Run: headless pygame with SDL's dummy video driver; simulated clock (each Clock.tick advances the game by its frame time, no real sleeping); random seed 0; keys injected as events and as key.get_pressed() state; no mouse input.
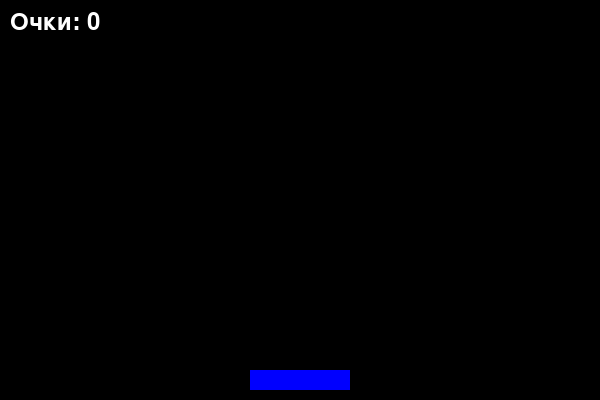
Frame 1 of 4 · flips 1–60 · no input
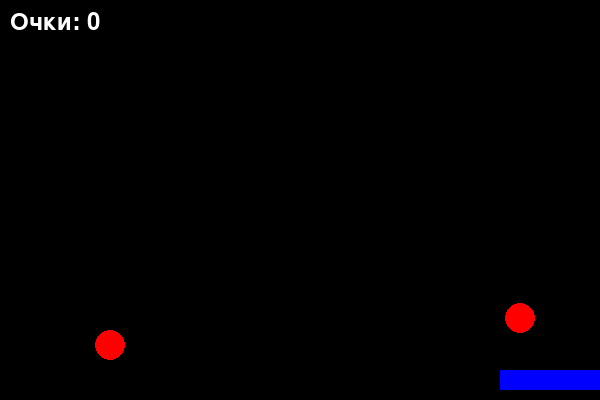
Frame 2 of 4 · flips 61–180 · tapped SPACE, RETURN · held RIGHT (→), D
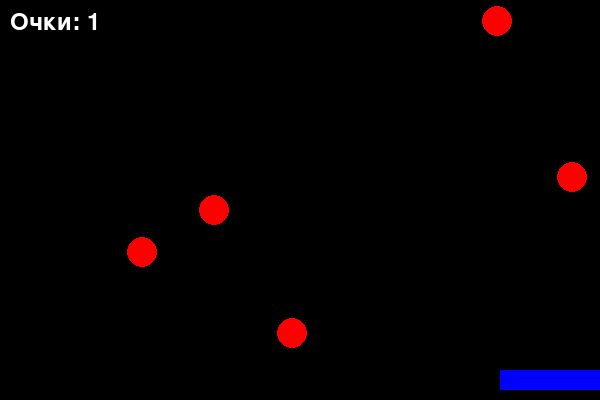
Frame 3 of 4 · flips 181–300 · held DOWN (↓), S
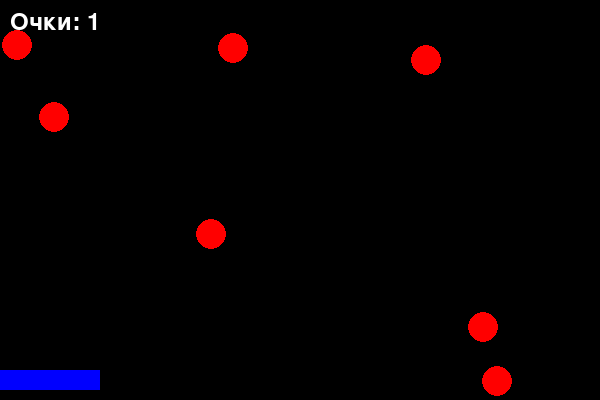
Frame 4 of 4 · flips 301–420 · held LEFT (←), A, UP (↑), W

The pygame program that drew these frames:

import pygame
import random
import sys

# Инициализация Pygame
pygame.init()

# Настройки экрана 
WIDTH, HEIGHT = 600, 400
screen = pygame.display.set_mode((WIDTH, HEIGHT))
pygame.display.set_caption("Ловец шаров")

# Цвета
WHITE1 = (255, 255, 255)
WHITE = (255, 255, 255)
BLUE = (0, 0, 255)
RED = (255, 0, 0)
BLACK = (0, 0, 0)

# Игрок (платформа)
player_width = 100
player_height = 20
player_x = WIDTH // 2 - player_width // 2
player_y = HEIGHT - 30
player_speed = 5

# Шары пп
balls = []
ball_radius = 15
ball_speed = 3

# Очки
score = 0
font = pygame.font.SysFont(None, 36)

# Частота появления шаров
ball_spawn_rate = 30

# Основной игровой цикл
clock = pygame.time.Clock()
running = True

while running:
    screen.fill(BLACK)
    
    # Обработка событий
    for event in pygame.event.get():
        if event.type == pygame.QUIT:
            running = False
    
    # Управление игроком
    keys = pygame.key.get_pressed()
    if keys[pygame.K_LEFT] and player_x > 0:
        player_x -= player_speed
    if keys[pygame.K_RIGHT] and player_x < WIDTH - player_width:
        player_x += player_speed
    
    # Создание новых шаров
    if random.randint(1, ball_spawn_rate) == 1:
        ball_x = random.randint(ball_radius, WIDTH - ball_radius)
        balls.append([ball_x, 0])
    
    # Движение шаров и проверка столкновений
    for ball in balls[:]:
        ball[1] += ball_speed
        
        # Проверка, пойман ли шар
        if (player_x < ball[0] < player_x + player_width and
            player_y < ball[1] + ball_radius < player_y + player_height):
            balls.remove(ball)
            score += 1
        
        # Если шар упал за пределы экрана
        elif ball[1] > HEIGHT:
            balls.remove(ball)
    
    # Отрисовка игрока
    pygame.draw.rect(screen, BLUE, (player_x, player_y, player_width, player_height))
    
    # Отрисовка шаров
    for ball in balls:
        pygame.draw.circle(screen, RED, (ball[0], int(ball[1])), ball_radius)
    
    # Отрисовка счёта
    score_text = font.render(f"Очки: {score}", True, WHITE)
    screen.blit(score_text, (10, 10))
    
    pygame.display.flip()
    clock.tick(60)

pygame.quit()
sys.exit()
